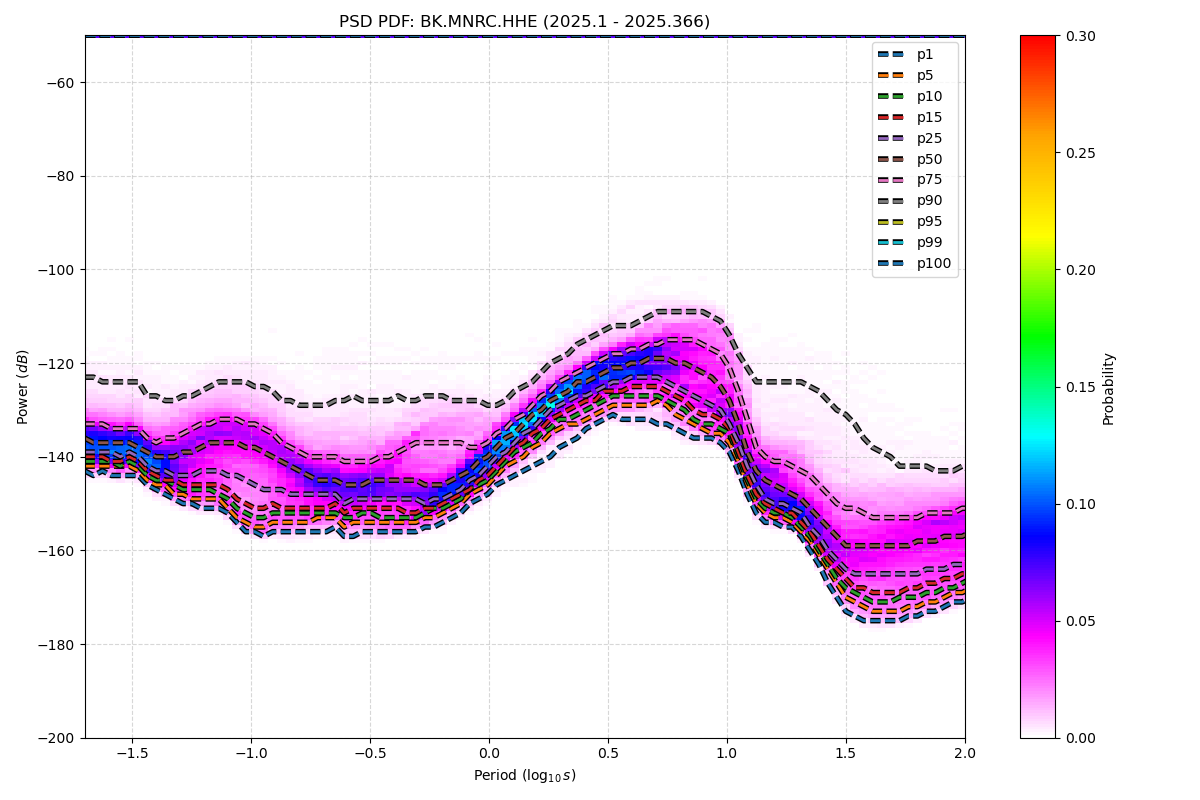

The table this chart was drawn from, first rows:
period_log10, p1, p5, p10, p15, p25, p50, p75, p90, p95, p99, p100
-1.699, -143, -142, -141, -140, -139, -136, -133, -123, -50, -50, -50
-1.661, -144, -142, -141, -140, -139, -137, -133, -123, -50, -50, -50
-1.624, -143, -142, -141, -140, -139, -137, -133, -124, -50, -50, -50
-1.586, -144, -142, -141, -141, -139, -137, -134, -124, -50, -50, -50
-1.548, -144, -142, -142, -141, -140, -137, -134, -124, -50, -50, -50
-1.511, -144, -142, -141, -140, -139, -137, -134, -124, -50, -50, -50
-1.473, -144, -143, -142, -141, -140, -138, -134, -124, -50, -50, -50
-1.436, -146, -145, -144, -143, -142, -139, -136, -127, -50, -50, -50
-1.398, -147, -146, -145, -144, -143, -140, -137, -127, -50, -50, -50
-1.36, -148, -146, -145, -145, -143, -140, -136, -128, -50, -50, -50
-1.323, -149, -148, -146, -145, -144, -140, -136, -128, -50, -50, -50
-1.285, -150, -148, -147, -146, -144, -139, -135, -127, -50, -50, -50
-1.247, -150, -149, -147, -146, -144, -139, -134, -127, -50, -50, -50
-1.21, -151, -149, -147, -146, -143, -138, -133, -126, -50, -50, -50
-1.172, -151, -149, -147, -146, -143, -137, -133, -125, -50, -50, -50
-1.135, -151, -149, -148, -146, -143, -137, -132, -124, -50, -50, -50
-1.097, -152, -151, -149, -147, -144, -137, -132, -124, -50, -50, -50
-1.059, -154, -153, -151, -149, -144, -137, -132, -124, -50, -50, -50
-1.022, -156, -154, -152, -150, -145, -138, -133, -124, -50, -50, -50
-0.984, -156, -155, -153, -151, -146, -138, -133, -125, -50, -50, -50
-0.9464, -157, -155, -153, -151, -147, -139, -134, -125, -50, -50, -50
-0.9088, -156, -154, -152, -150, -147, -140, -135, -126, -50, -50, -50
-0.8711, -156, -154, -152, -151, -147, -141, -137, -128, -50, -50, -50
-0.8335, -156, -154, -152, -151, -148, -142, -138, -128, -50, -50, -50
-0.7959, -156, -154, -152, -151, -148, -143, -139, -129, -50, -50, -50
-0.7583, -156, -154, -152, -151, -148, -144, -140, -129, -50, -50, -50
-0.7206, -156, -153, -152, -151, -148, -145, -140, -129, -50, -50, -50
-0.683, -156, -153, -152, -151, -148, -145, -140, -129, -50, -50, -50
-0.6454, -155, -153, -152, -150, -148, -145, -140, -128, -50, -50, -50
-0.6077, -157, -155, -153, -152, -150, -146, -141, -128, -50, -50, -50
-0.5701, -157, -154, -153, -151, -149, -146, -141, -127, -50, -50, -50
-0.5325, -156, -154, -152, -151, -149, -146, -141, -128, -50, -50, -50
-0.4949, -156, -154, -152, -151, -149, -145, -141, -128, -50, -50, -50
-0.4572, -156, -154, -153, -151, -149, -145, -140, -128, -50, -50, -50
-0.4196, -156, -154, -153, -151, -149, -145, -140, -128, -50, -50, -50
-0.382, -156, -154, -153, -151, -149, -145, -139, -127, -50, -50, -50
-0.3443, -156, -154, -153, -152, -149, -145, -138, -128, -50, -50, -50
-0.3067, -156, -154, -153, -152, -149, -145, -137, -128, -50, -50, -50
-0.2691, -155, -153, -152, -151, -150, -146, -137, -127, -50, -50, -50
-0.2314, -155, -153, -151, -151, -149, -146, -137, -127, -50, -50, -50
-0.1938, -154, -152, -151, -150, -149, -146, -137, -127, -50, -50, -50
-0.1562, -153, -151, -150, -149, -148, -145, -137, -128, -50, -50, -50
-0.1186, -152, -150, -149, -148, -147, -144, -137, -128, -50, -50, -50
-0.08093, -150, -148, -147, -147, -145, -143, -138, -128, -50, -50, -50
-0.04331, -149, -147, -146, -145, -144, -141, -138, -128, -50, -50, -50
-0.005676, -148, -146, -145, -144, -142, -140, -137, -129, -50, -50, -50
0.03195, -146, -144, -143, -142, -140, -138, -135, -129, -50, -50, -50
0.06958, -145, -142, -141, -140, -139, -136, -134, -128, -50, -50, -50
0.1072, -144, -141, -139, -138, -137, -135, -132, -126, -50, -50, -50
0.1448, -143, -140, -138, -137, -135, -133, -131, -125, -50, -50, -50
0.1825, -142, -138, -137, -135, -134, -131, -129, -124, -50, -50, -50
0.2201, -141, -137, -135, -134, -132, -130, -127, -122, -50, -50, -50
0.2577, -140, -135, -134, -132, -130, -128, -126, -120, -50, -50, -50
0.2954, -138, -134, -132, -131, -129, -127, -124, -119, -50, -50, -50
0.333, -137, -133, -132, -130, -128, -126, -123, -118, -50, -50, -50
0.3706, -136, -133, -131, -129, -127, -124, -122, -116, -50, -50, -50
0.4082, -134, -132, -130, -128, -127, -124, -121, -115, -50, -50, -50
0.4459, -133, -131, -129, -128, -126, -123, -120, -114, -50, -50, -50
0.4835, -132, -130, -128, -126, -125, -122, -119, -113, -50, -50, -50
0.5211, -131, -129, -127, -126, -124, -121, -118, -112, -50, -50, -50
... 62 more rows
